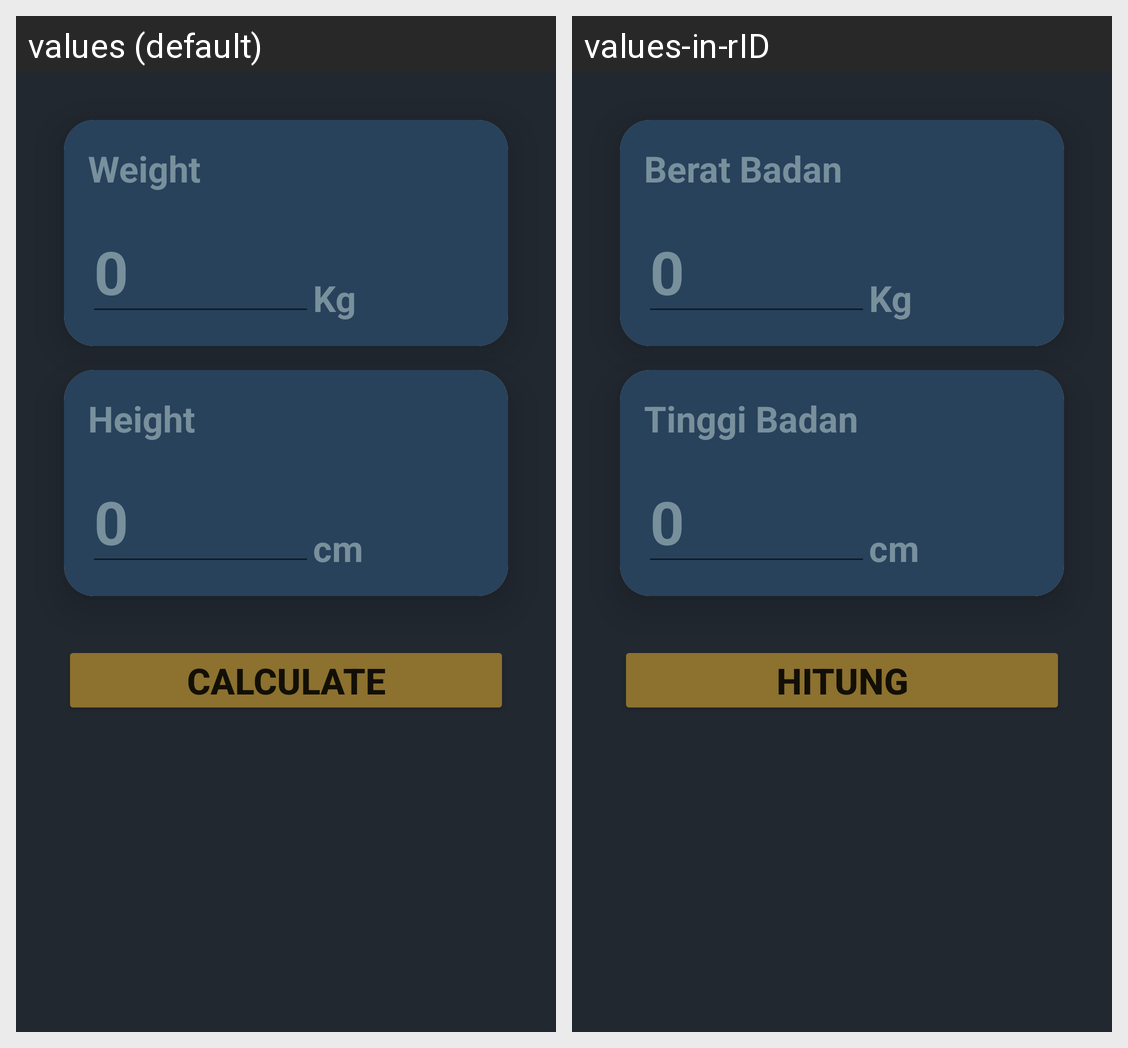

This grid shows one Android layout under two languages. Give, for every string resource on the screen, its name, the default text and each shown locale's text.
Android screen res/layout/activity_main.xml rendered under 2 locales, left to right: values (default), values-in-rID. Device: Nexus 5 (rendered at 1080×1920; each locale shown at half size, 540×960, under a caption strip naming it); theme Theme.BMICalculator.
Strings drawn on this screen, with the default value and each locale's value (text and hints the layout hard-codes, and strings that could not be matched under every locale, appear in the picture but are not listed):

text_weight
  values: Weight
  values-in-rID: Berat Badan

zero
  values: 0
  values-in-rID: 0

kilo
  values: Kg
  values-in-rID: Kg

text_height
  values: Height
  values-in-rID: Tinggi Badan

centimeter
  values: cm
  values-in-rID: cm

calculate
  values: Calculate
  values-in-rID: Hitung
